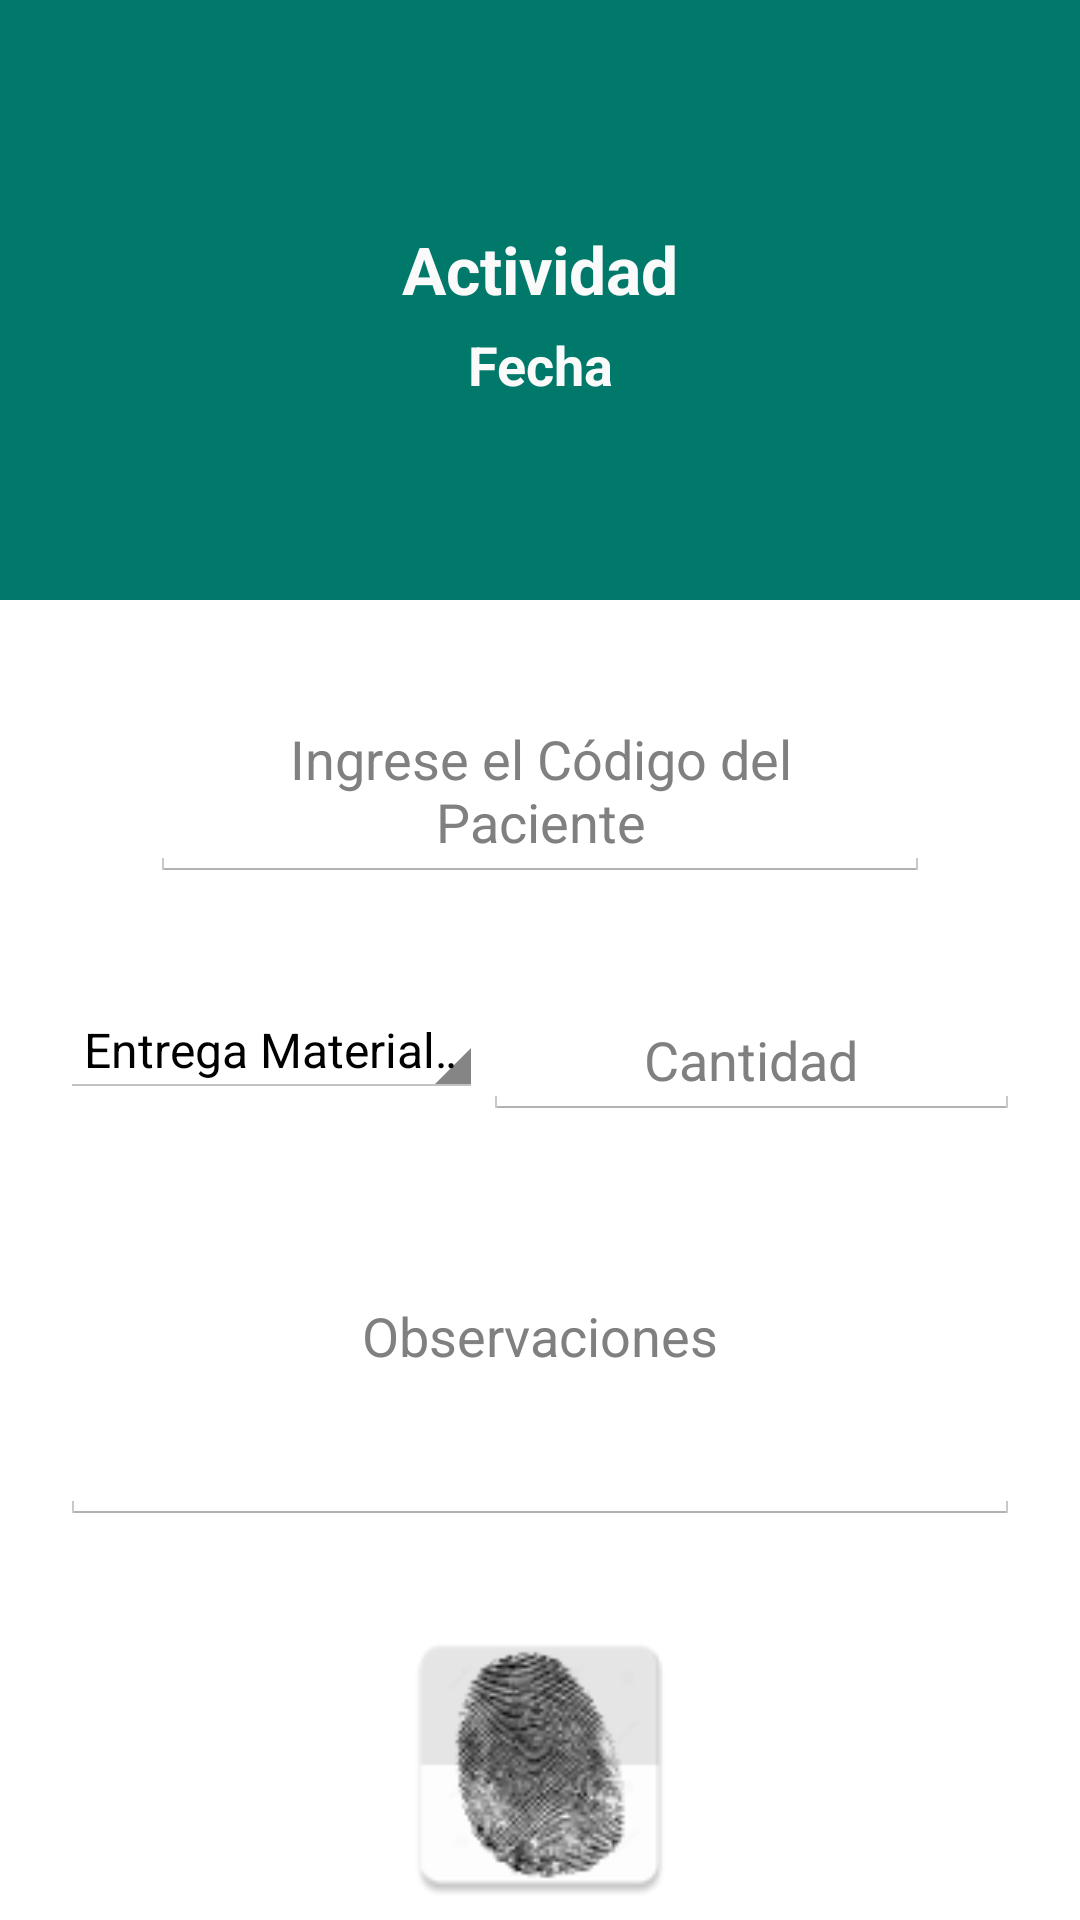

Reconstruct the res/layout file that produces this screen, plus the resources it refers to.
<!-- AndroidManifest.xml: application theme AppTheme -->
<!-- res/layout/fragment_insumos.xml -->
<RelativeLayout xmlns:android="http://schemas.android.com/apk/res/android"
    xmlns:tools="http://schemas.android.com/tools"
    android:background="#FFFFFF"
    android:layout_width="match_parent"
    android:layout_height="match_parent"
    tools:context=".MainActivity">

    <LinearLayout
        android:layout_width="fill_parent"
        android:layout_height="200dp"
        android:background="@color/primary"/>

    <TextView
        android:layout_width="fill_parent"
        android:layout_height="wrap_content"
        android:textAppearance="@android:style/TextAppearance.DeviceDefault.Large"
        android:textColor="@color/list_divider"
        android:textStyle="bold"
        android:text="@string/activity_name_title"
        android:id="@+id/text_view_name_activity"
        android:layout_alignParentTop="true"
        android:layout_marginTop="75dp"
        android:gravity="center_horizontal" />

    <TextView
        android:layout_width="fill_parent"
        android:layout_height="wrap_content"
        android:layout_marginTop="5dp"
        android:textStyle="bold"
        android:textColor="@color/list_divider"
        android:textAppearance="?android:attr/textAppearanceMedium"
        android:text="@string/activity_date_title"
        android:id="@+id/text_view_date_activity"
        android:layout_below="@+id/text_view_name_activity"
        android:gravity="center_horizontal" />

    <EditText
        android:layout_width="fill_parent"
        android:layout_height="wrap_content"
        android:id="@+id/edit_text_pacient_code"
        android:layout_below="@+id/text_view_date_activity"
        android:layout_centerHorizontal="true"
        android:layout_marginLeft="50dp"
        android:layout_marginRight="50dp"
        android:gravity="center_horizontal"
        android:layout_marginTop="100dp"
        android:hint="@string/pacient_code_hint" />

    <TableLayout
        android:layout_width="fill_parent"
        android:layout_height="wrap_content"
        android:layout_marginTop="40dp"
        android:layout_marginLeft="20dp"
        android:layout_marginRight="20dp"
        android:gravity="center_horizontal"
        android:id="@+id/table"
        android:layout_below="@+id/edit_text_pacient_code">

        <TableRow>

            <Spinner
                android:layout_width="wrap_content"
                android:layout_height="wrap_content"
                android:layout_weight="1"
                android:id="@+id/spinner_tipo_insumo"
                android:layout_gravity="left"
                android:entries="@array/insumos"/>

            <EditText
                android:layout_width="fill_parent"
                android:layout_height="wrap_content"
                android:layout_weight="1"
                android:inputType="numberDecimal"
                android:gravity="center_horizontal"
                android:ems="10"
                android:id="@+id/edit_text_cantidad"
                android:hint="@string/amount_hint" />
        </TableRow>

    </TableLayout>

    <EditText
        android:layout_width="fill_parent"
        android:layout_height="125dp"
        android:inputType="textMultiLine"
        android:gravity="center"
        android:layout_marginTop="10dp"
        android:layout_marginRight="20dp"
        android:layout_marginLeft="20dp"
        android:id="@+id/edit_text_observations"
        android:layout_below="@+id/table"
        android:layout_centerHorizontal="true"
        android:hint="@string/observations_hint" />

    <Button
        android:layout_width="100dp"
        android:layout_height="100dp"
        android:background="@drawable/fingerprint"
        android:id="@+id/button_register_fingerprint"
        android:layout_below="@+id/edit_text_observations"
        android:layout_marginTop="30dp"
        android:layout_centerHorizontal="true" />

    <TextView
        android:layout_width="wrap_content"
        android:layout_height="wrap_content"
        android:textAppearance="@android:style/TextAppearance.DeviceDefault.Small"
        android:layout_marginTop="1dp"
        android:text="@string/main_huella"
        android:id="@+id/textView"
        android:layout_below="@+id/button_register_fingerprint"
        android:layout_centerHorizontal="true" />


    <FrameLayout
        android:layout_width="fill_parent"
        android:layout_height="fill_parent"
        android:layout_margin="18dp">

    <Button
        android:layout_gravity="bottom|end"
        android:background="@drawable/floating_button_save_normal"
        android:textColor="@color/list_divider"
        android:drawSelectorOnTop="true"
        android:layout_marginBottom="16dp"
        android:layout_marginEnd="16dp"
        android:layout_width="wrap_content"
        android:layout_height="wrap_content"
        android:id="@+id/button_save_data_insumos" />

    </FrameLayout>
</RelativeLayout>
<!-- resources referenced by this layout -->
<resources>
  <string-array name="insumos">
          <item>Entrega Material MAC</item>
          <item>Souvenir</item>
          <item>Refacción</item>
          <item>Almuerzo</item>
          <item>Cena</item>
          <item>Monetario</item>
          <item>Paquetes</item>
          <item>Cupones</item>
          <item>Tarjetas Telefónicas</item>
          <item>Otros</item>
      </string-array>
  <color name="list_divider">#fafafa</color>
  <color name="primary">#00796B</color>
  <!-- drawable fingerprint: png bitmap (drawable, 7713 bytes) -->
  <!-- drawable floating_button_save_normal (drawable) -->
  <?xml version="1.0" encoding="utf-8"?>
  <layer-list xmlns:android="http://schemas.android.com/apk/res/android">
      <item android:drawable="@drawable/shadow"/>
      <item android:drawable="@drawable/circle_floating_button_normal"
              android:right="12dp"
              android:bottom="12dp"
              android:top="12dp"
              android:left="12dp"/>
      <item android:drawable="@drawable/save_icon"
          android:right="27dp"
          android:bottom="27dp"
          android:top="27dp"
          android:left="27dp"/>
  </layer-list>
  <string name="activity_date_title">Fecha</string>
  <string name="activity_name_title">Actividad</string>
  <string name="amount_hint">Cantidad</string>
  <string name="main_huella">Registrar Huella</string>
  <string name="observations_hint">Observaciones</string>
  <string name="pacient_code_hint">Ingrese el Código del Paciente</string>
  <style name="AppTheme" parent="@style/Parent">
          
      </style>
  <!-- drawable save_icon: png bitmap (drawable, 3098 bytes) -->
  <style name="Parent" parent="android:Theme.Holo.Light.DarkActionBar">
  
          <item name="android:dropDownListViewStyle">
              @android:style/Widget.Holo.Light.ListView.DropDown
          </item>
          <item name="android:actionBarStyle">@style/ActionBar.Solid.MyParent</item>
          <item name="android:actionModeBackground">@drawable/square_action_bar</item>
          <item name="android:actionBarSize">56dp</item>
          <item name="android:dialogTheme">@android:style/Theme.Holo.Light.Dialog</item>
          <item name="android:itemTextAppearance">@style/ActionMenuTextAppearance</item>
  
      </style>
  <style name="ActionBar.Solid.MyParent" parent="@android:style/Widget.Holo.Light.ActionBar.Solid.Inverse">
          <item name="android:icon">@drawable/transparent</item>
          <item name="android:background">@drawable/square_action_bar</item>
          <item name="android:titleTextStyle">@style/ActionTitleTextStyle</item>
      </style>
  <!-- drawable square_action_bar (drawable) -->
  <shape android:shape="rectangle"
      xmlns:android="http://schemas.android.com/apk/res/android">
      <gradient
          android:startColor="@color/primary"
          android:endColor="@color/primary"
          android:angle="0">
      </gradient>
      <corners android:radius="0dip" />
  </shape>
  <style name="ActionMenuTextAppearance">
          <item name="android:textColor">@android:color/white</item>
      </style>
  <!-- drawable transparent (drawable) -->
  <?xml version="1.0" encoding="utf-8"?>
  <shape xmlns:android="http://schemas.android.com/apk/res/android"
  android:shape="rectangle">
  <solid android:color="@android:color/transparent" />
  </shape>
  <style name="ActionTitleTextStyle" parent="@android:style/TextAppearance.Holo.Widget.ActionBar.Title">
          <item name="android:textColor">#fff</item>
          <item name="android:textStyle">bold</item>
      </style>
</resources>
